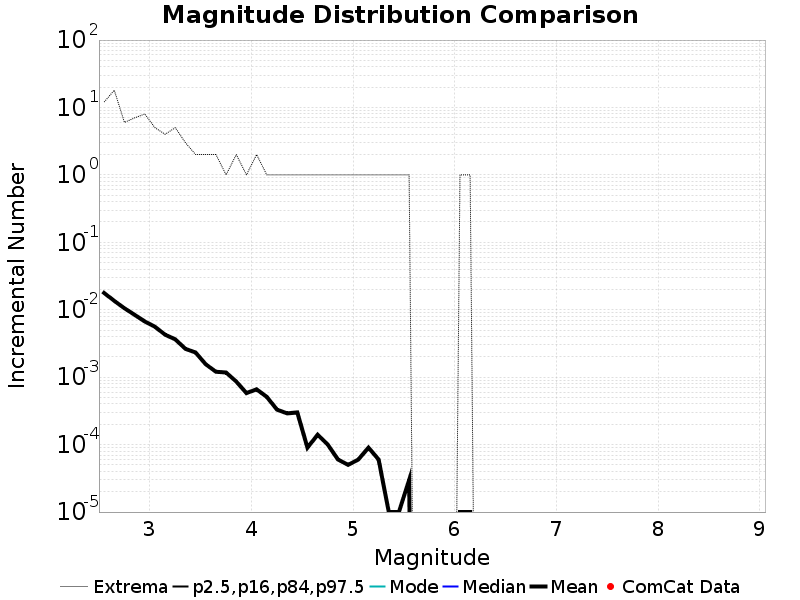

The table this chart was drawn from, first rows:
Magnitude, ComCat Data, Simulation Mean, Simulation Median, Simulation Mode, Simulation Minimum, Simulation Maximum, 2.5 %-ile, 16 %-ile, 84 %-ile, 97.5 %-ile
2.55, 0.0, 0.01773, 0.0, 0.0, 0.0, 12.0, 0.0, 0.0, 0.0, 0.0
2.65, 0.0, 0.01354, 0.0, 0.0, 0.0, 18.0, 0.0, 0.0, 0.0, 0.0
2.75, 0.0, 0.01049, 0.0, 0.0, 0.0, 6.0, 0.0, 0.0, 0.0, 0.0
2.85, 0.0, 0.0084, 0.0, 0.0, 0.0, 7.0, 0.0, 0.0, 0.0, 0.0
2.95, 0.0, 0.00669, 0.0, 0.0, 0.0, 8.0, 0.0, 0.0, 0.0, 0.0
3.05, 0.0, 0.00559, 0.0, 0.0, 0.0, 5.0, 0.0, 0.0, 0.0, 0.0
3.15, 0.0, 0.00426, 0.0, 0.0, 0.0, 4.0, 0.0, 0.0, 0.0, 0.0
3.25, 0.0, 0.00364, 0.0, 0.0, 0.0, 5.0, 0.0, 0.0, 0.0, 0.0
3.35, 0.0, 0.00263, 0.0, 0.0, 0.0, 3.0, 0.0, 0.0, 0.0, 0.0
3.45, 0.0, 0.00232, 0.0, 0.0, 0.0, 2.0, 0.0, 0.0, 0.0, 0.0
3.55, 0.0, 0.00155, 0.0, 0.0, 0.0, 2.0, 0.0, 0.0, 0.0, 0.0
3.65, 0.0, 0.0012, 0.0, 0.0, 0.0, 2.0, 0.0, 0.0, 0.0, 0.0
3.75, 0.0, 0.00117, 0.0, 0.0, 0.0, 1.0, 0.0, 0.0, 0.0, 0.0
3.85, 0.0, 8.6E-4, 0.0, 0.0, 0.0, 2.0, 0.0, 0.0, 0.0, 0.0
3.95, 0.0, 5.8E-4, 0.0, 0.0, 0.0, 1.0, 0.0, 0.0, 0.0, 0.0
4.05, 0.0, 6.6E-4, 0.0, 0.0, 0.0, 2.0, 0.0, 0.0, 0.0, 0.0
4.15, 0.0, 5.1E-4, 0.0, 0.0, 0.0, 1.0, 0.0, 0.0, 0.0, 0.0
4.25, 0.0, 3.3E-4, 0.0, 0.0, 0.0, 1.0, 0.0, 0.0, 0.0, 0.0
4.35, 0.0, 2.9E-4, 0.0, 0.0, 0.0, 1.0, 0.0, 0.0, 0.0, 0.0
4.45, 0.0, 3.0E-4, 0.0, 0.0, 0.0, 1.0, 0.0, 0.0, 0.0, 0.0
4.55, 0.0, 9.0E-5, 0.0, 0.0, 0.0, 1.0, 0.0, 0.0, 0.0, 0.0
4.65, 0.0, 1.4E-4, 0.0, 0.0, 0.0, 1.0, 0.0, 0.0, 0.0, 0.0
4.75, 0.0, 1.0E-4, 0.0, 0.0, 0.0, 1.0, 0.0, 0.0, 0.0, 0.0
4.85, 0.0, 6.0E-5, 0.0, 0.0, 0.0, 1.0, 0.0, 0.0, 0.0, 0.0
4.95, 0.0, 5.0E-5, 0.0, 0.0, 0.0, 1.0, 0.0, 0.0, 0.0, 0.0
5.05, 0.0, 6.0E-5, 0.0, 0.0, 0.0, 1.0, 0.0, 0.0, 0.0, 0.0
5.15, 0.0, 9.0E-5, 0.0, 0.0, 0.0, 1.0, 0.0, 0.0, 0.0, 0.0
5.25, 0.0, 6.0E-5, 0.0, 0.0, 0.0, 1.0, 0.0, 0.0, 0.0, 0.0
5.35, 0.0, 1.0E-5, 0.0, 0.0, 0.0, 1.0, 0.0, 0.0, 0.0, 0.0
5.45, 0.0, 1.0E-5, 0.0, 0.0, 0.0, 1.0, 0.0, 0.0, 0.0, 0.0
5.55, 0.0, 3.0E-5, 0.0, 0.0, 0.0, 1.0, 0.0, 0.0, 0.0, 0.0
5.65, 0.0, 0.0, 0.0, 0.0, 0.0, 0.0, 0.0, 0.0, 0.0, 0.0
5.75, 0.0, 0.0, 0.0, 0.0, 0.0, 0.0, 0.0, 0.0, 0.0, 0.0
5.85, 0.0, 0.0, 0.0, 0.0, 0.0, 0.0, 0.0, 0.0, 0.0, 0.0
5.95, 0.0, 0.0, 0.0, 0.0, 0.0, 0.0, 0.0, 0.0, 0.0, 0.0
6.05, 0.0, 1.0E-5, 0.0, 0.0, 0.0, 1.0, 0.0, 0.0, 0.0, 0.0
6.15, 0.0, 1.0E-5, 0.0, 0.0, 0.0, 1.0, 0.0, 0.0, 0.0, 0.0
6.25, 0.0, 0.0, 0.0, 0.0, 0.0, 0.0, 0.0, 0.0, 0.0, 0.0
6.35, 0.0, 0.0, 0.0, 0.0, 0.0, 0.0, 0.0, 0.0, 0.0, 0.0
6.45, 0.0, 0.0, 0.0, 0.0, 0.0, 0.0, 0.0, 0.0, 0.0, 0.0
6.55, 0.0, 0.0, 0.0, 0.0, 0.0, 0.0, 0.0, 0.0, 0.0, 0.0
6.65, 0.0, 0.0, 0.0, 0.0, 0.0, 0.0, 0.0, 0.0, 0.0, 0.0
6.75, 0.0, 0.0, 0.0, 0.0, 0.0, 0.0, 0.0, 0.0, 0.0, 0.0
6.85, 0.0, 0.0, 0.0, 0.0, 0.0, 0.0, 0.0, 0.0, 0.0, 0.0
6.95, 0.0, 0.0, 0.0, 0.0, 0.0, 0.0, 0.0, 0.0, 0.0, 0.0
7.05, 0.0, 0.0, 0.0, 0.0, 0.0, 0.0, 0.0, 0.0, 0.0, 0.0
7.15, 0.0, 0.0, 0.0, 0.0, 0.0, 0.0, 0.0, 0.0, 0.0, 0.0
7.25, 0.0, 0.0, 0.0, 0.0, 0.0, 0.0, 0.0, 0.0, 0.0, 0.0
7.35, 0.0, 0.0, 0.0, 0.0, 0.0, 0.0, 0.0, 0.0, 0.0, 0.0
7.45, 0.0, 0.0, 0.0, 0.0, 0.0, 0.0, 0.0, 0.0, 0.0, 0.0
7.55, 0.0, 0.0, 0.0, 0.0, 0.0, 0.0, 0.0, 0.0, 0.0, 0.0
7.65, 0.0, 0.0, 0.0, 0.0, 0.0, 0.0, 0.0, 0.0, 0.0, 0.0
7.75, 0.0, 0.0, 0.0, 0.0, 0.0, 0.0, 0.0, 0.0, 0.0, 0.0
7.85, 0.0, 0.0, 0.0, 0.0, 0.0, 0.0, 0.0, 0.0, 0.0, 0.0
7.95, 0.0, 0.0, 0.0, 0.0, 0.0, 0.0, 0.0, 0.0, 0.0, 0.0
8.05, 0.0, 0.0, 0.0, 0.0, 0.0, 0.0, 0.0, 0.0, 0.0, 0.0
8.15, 0.0, 0.0, 0.0, 0.0, 0.0, 0.0, 0.0, 0.0, 0.0, 0.0
8.25, 0.0, 0.0, 0.0, 0.0, 0.0, 0.0, 0.0, 0.0, 0.0, 0.0
8.35, 0.0, 0.0, 0.0, 0.0, 0.0, 0.0, 0.0, 0.0, 0.0, 0.0
8.45, 0.0, 0.0, 0.0, 0.0, 0.0, 0.0, 0.0, 0.0, 0.0, 0.0
... 6 more rows
